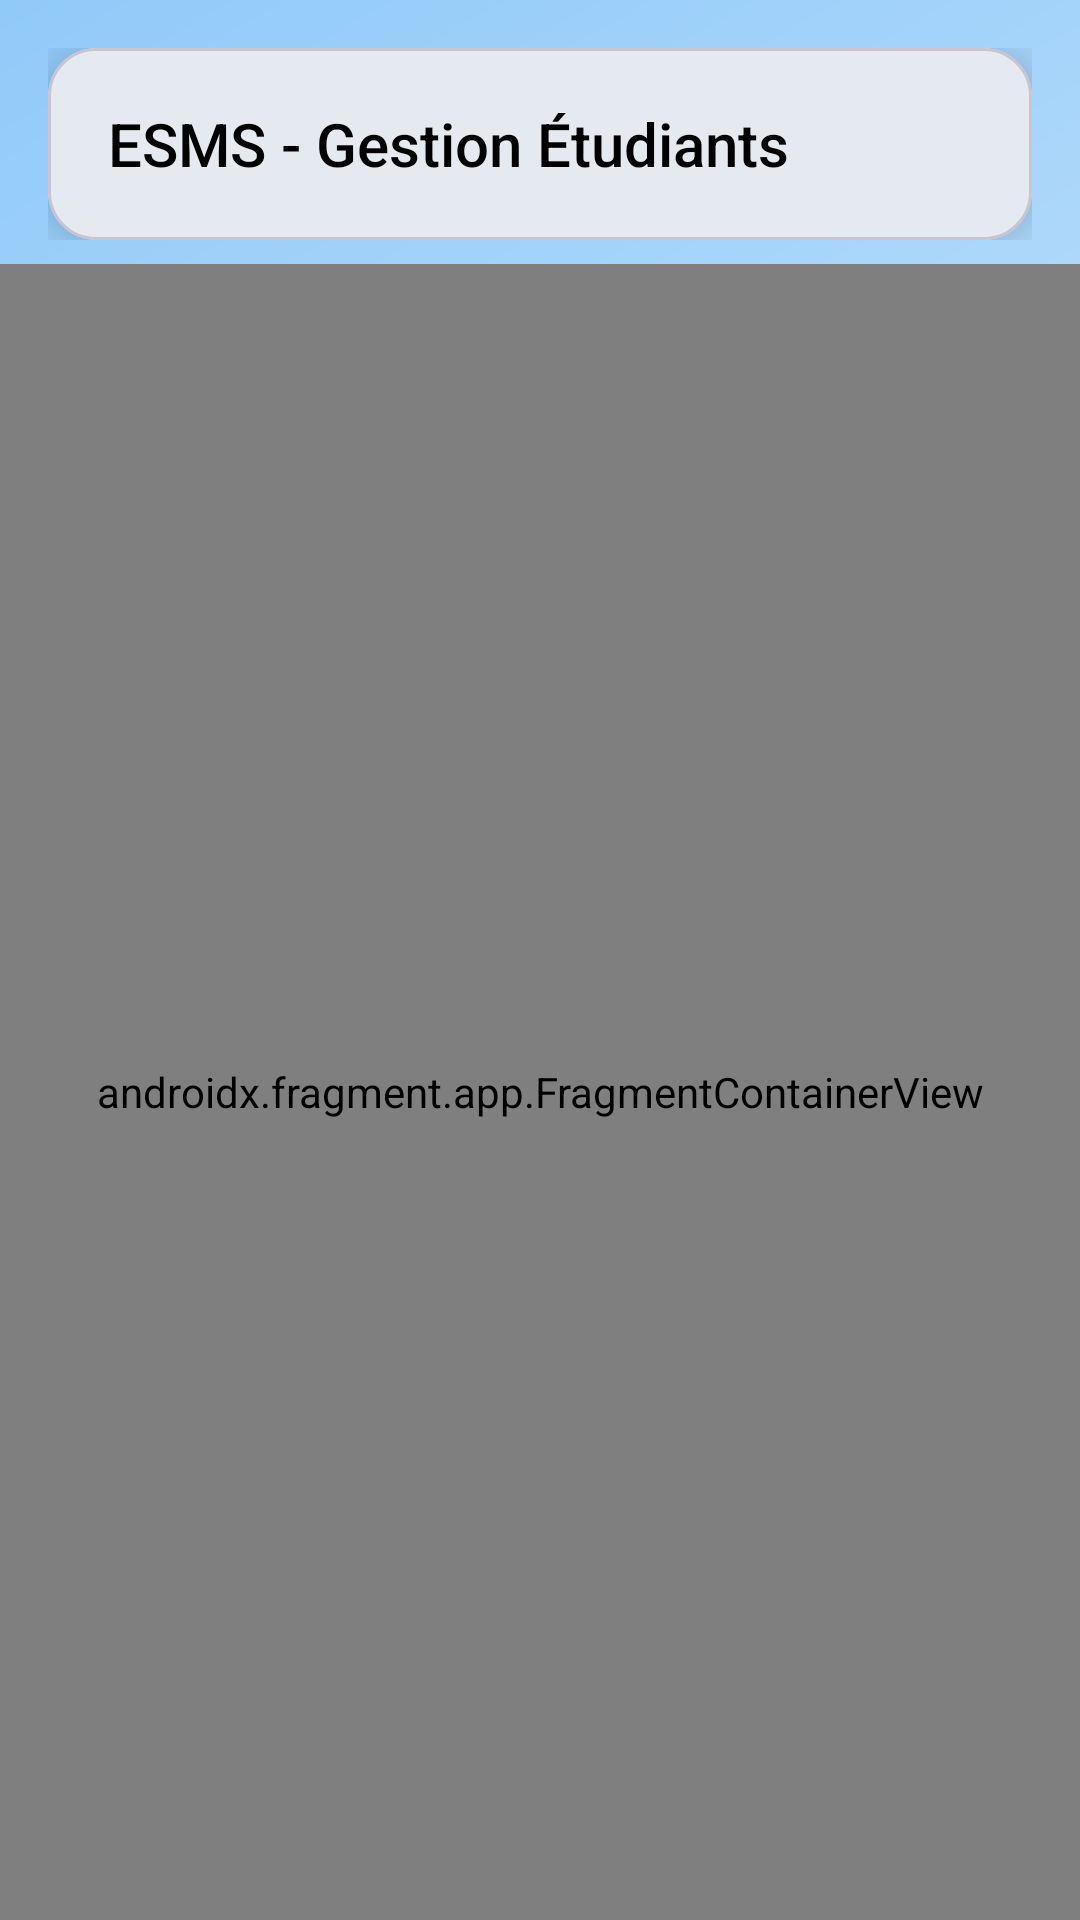

This screen was rendered from an Android layout file. Write that file and the resources it references.
<!-- AndroidManifest.xml: application theme Theme.StudentManagement -->
<!-- res/layout/app_bar_admin_home.xml -->
<?xml version="1.0" encoding="utf-8"?>
<androidx.coordinatorlayout.widget.CoordinatorLayout
    xmlns:android="http://schemas.android.com/apk/res/android"
    xmlns:app="http://schemas.android.com/apk/res-auto"
    xmlns:tools="http://schemas.android.com/tools"
    android:layout_width="match_parent"
    android:layout_height="match_parent"
    android:background="@drawable/gradient_login_pastel_blue"
    tools:context=".ui.activities.AdminHomeActivity">

    <com.google.android.material.appbar.AppBarLayout
        android:layout_width="match_parent"
        android:layout_height="wrap_content"
        android:background="@android:color/transparent"
        android:elevation="0dp"
        android:paddingTop="16dp"
        android:paddingStart="16dp"
        android:paddingEnd="16dp"
        android:paddingBottom="8dp">

        
        <com.google.android.material.card.MaterialCardView
            android:layout_width="match_parent"
            android:layout_height="wrap_content"
            app:cardCornerRadius="16dp"
            app:cardElevation="8dp"
            app:cardBackgroundColor="@color/surface"
            app:cardMaxElevation="8dp">

            <androidx.appcompat.widget.Toolbar
                android:id="@+id/toolbar"
                android:layout_width="match_parent"
                android:layout_height="?attr/actionBarSize"
                android:background="@android:color/transparent"
                android:elevation="0dp"
                android:minHeight="?attr/actionBarSize"
                android:paddingStart="16dp"
                android:paddingEnd="16dp"
                app:popupTheme="@style/ThemeOverlay.AppCompat.Light"
                app:title="@string/app_name"
                app:titleTextColor="@color/black"
                app:titleTextAppearance="@style/TextAppearance.AppCompat.Title" />

        </com.google.android.material.card.MaterialCardView>

    </com.google.android.material.appbar.AppBarLayout>

    <androidx.fragment.app.FragmentContainerView
        android:id="@+id/nav_host_fragment_content_admin_home"
        android:name="androidx.navigation.fragment.NavHostFragment"
        android:layout_width="match_parent"
        android:layout_height="match_parent"
        android:background="@android:color/transparent"
        app:defaultNavHost="true"
        app:layout_behavior="@string/appbar_scrolling_view_behavior"
        app:navGraph="@navigation/mobile_navigation" />

</androidx.coordinatorlayout.widget.CoordinatorLayout>
<!-- resources referenced by this layout -->
<resources>
  <color name="black">#FF000000</color>
  <color name="surface">#FFFFFF</color>
  <!-- drawable gradient_login_pastel_blue (drawable) -->
  <?xml version="1.0" encoding="utf-8"?>
  <shape xmlns:android="http://schemas.android.com/apk/res/android"
      android:shape="rectangle">
      
      <gradient
          android:angle="135"
          android:startColor="#E3F2FD"
          android:centerColor="#BBDEFB"
          android:endColor="#90CAF9"
          android:type="linear" />
      
  </shape>
  <string name="app_name">ESMS - Gestion Étudiants</string>
  <style name="Theme.StudentManagement" parent="Base.Theme.StudentManagement" />
  <style name="Base.Theme.StudentManagement" parent="Theme.Material3.DayNight.NoActionBar">
          
          <item name="colorPrimary">@color/primary</item>
          <item name="colorPrimaryVariant">@color/primary_dark</item>
          <item name="colorOnPrimary">@color/white</item>
          
          
          <item name="colorSecondary">@color/accent</item>
          <item name="colorSecondaryVariant">@color/accent_dark</item>
          <item name="colorOnSecondary">@color/white</item>
          
          
          <item name="android:statusBarColor">@color/primary_dark</item>
          <item name="android:windowLightStatusBar">false</item>
          
          
          <item name="android:colorBackground">@color/background</item>
          <item name="colorSurface">@color/surface</item>
          <item name="colorOnBackground">@color/text_primary</item>
          <item name="colorOnSurface">@color/text_primary</item>
          
          
          
      </style>
  <color name="primary">#1F4E78</color>
  <color name="primary_dark">#14365A</color>
  <color name="white">#FFFFFFFF</color>
  <color name="accent">#FF9800</color>
  <color name="accent_dark">#F57C00</color>
  <color name="background">#F5F7FA</color>
  <color name="text_primary">#212121</color>
</resources>
